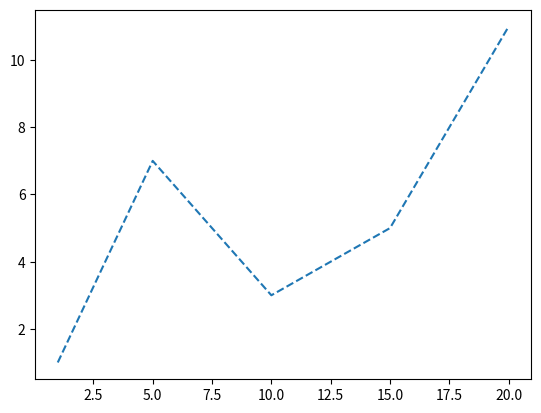

This chart was generated by the following Python code:
import matplotlib.pyplot as plt

x = [1, 5, 10, 15, 20]
y = [1, 7, 3, 5, 11]

line = plt.plot(x, y)
plt.setp(line, linestyle='--')

plt.show()